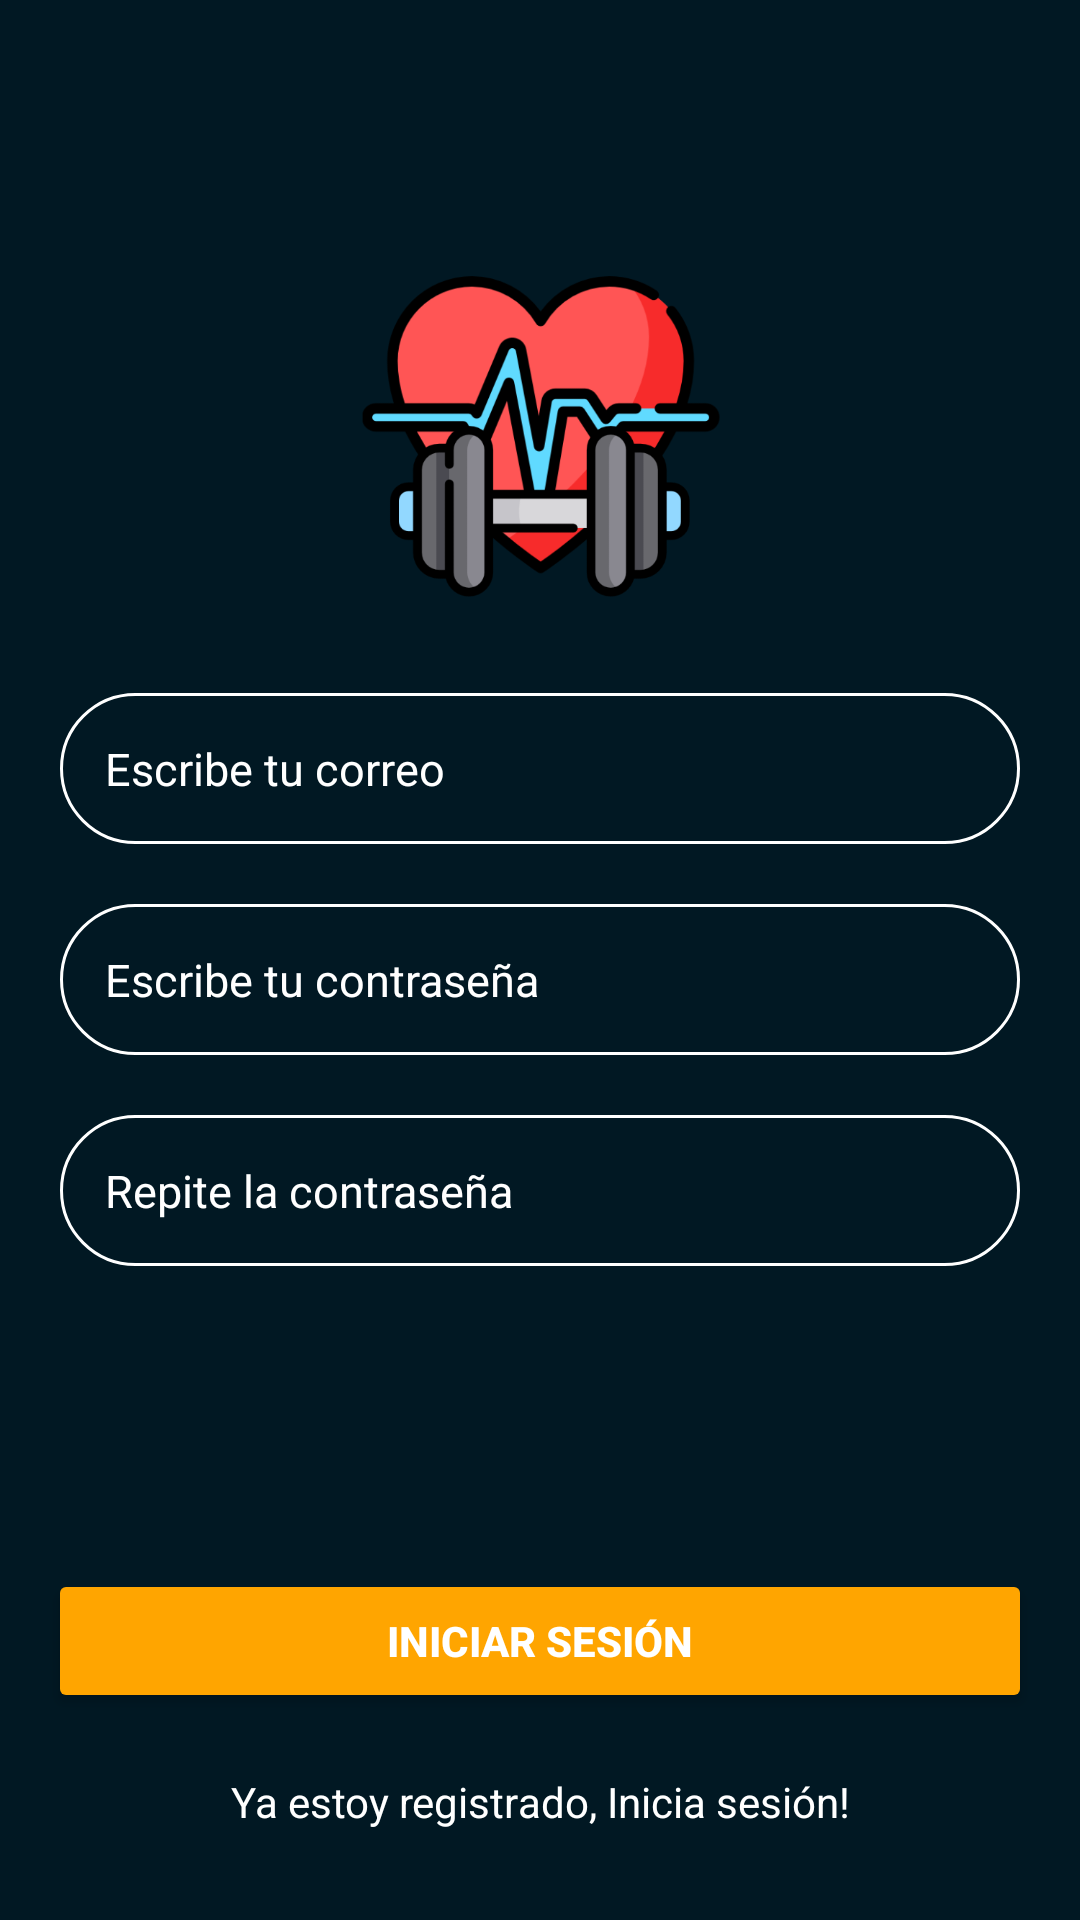

Produce the Android XML layout that renders to this screen, including the resource entries it uses.
<!-- AndroidManifest.xml: application theme Base.Theme.AthleteXperience -->
<!-- res/layout/activity_sing_up.xml -->
<?xml version="1.0" encoding="utf-8"?>
<androidx.constraintlayout.widget.ConstraintLayout xmlns:android="http://schemas.android.com/apk/res/android"
    xmlns:app="http://schemas.android.com/apk/res-auto"
    xmlns:tools="http://schemas.android.com/tools"
    android:layout_width="match_parent"
    android:layout_height="match_parent"
    android:background="@color/colorPrimary"
    tools:context=".loggin.SignUpActivity">


    <LinearLayout
        android:id="@+id/ly_TextInput"
        android:layout_width="match_parent"
        android:layout_height="wrap_content"
        android:gravity="center"
        android:orientation="vertical"
        android:padding="20dp"
        app:layout_constraintBottom_toTopOf="@+id/btSignUp"
        app:layout_constraintEnd_toEndOf="parent"
        app:layout_constraintStart_toStartOf="parent"
        app:layout_constraintTop_toTopOf="parent">


        <ImageView
            android:id="@+id/iv_icono"
            android:layout_width="120dp"
            android:layout_height="120dp"
            android:layout_marginBottom="30dp"
            android:src="@mipmap/icon" />


        <EditText
            android:id="@+id/emailEt"
            android:layout_width="match_parent"
            android:layout_height="wrap_content"
            android:layout_marginBottom="20dp"
            android:background="@drawable/border"
            android:hint="@string/EscribeCorreo"
            android:padding="15dp"
            android:textColor="@color/white"
            android:textColorHint="@color/white"
            android:textSize="15sp" />

        <EditText
            android:id="@+id/passET"
            android:layout_width="match_parent"
            android:layout_height="wrap_content"
            android:layout_marginBottom="20dp"
            android:background="@drawable/border"
            android:hint="@string/EscribeContraseña"
            android:inputType="textPassword"
            android:padding="15dp"
            android:textColor="@color/white"
            android:textColorHint="@color/white"
            android:textSize="15sp" />

        <EditText
            android:id="@+id/confirmPassET"
            android:layout_width="match_parent"
            android:layout_height="wrap_content"
            android:layout_marginBottom="20dp"
            android:background="@drawable/border"
            android:hint="@string/ConfirmaContraseña"
            android:inputType="textPassword"
            android:padding="15dp"
            android:textColor="@color/white"
            android:textColorHint="@color/white"
            android:textSize="15sp" />


    </LinearLayout>


    <Button
        android:id="@+id/btSignUp"
        android:layout_width="0dp"
        android:layout_height="wrap_content"
        android:layout_marginHorizontal="16dp"
        android:layout_marginBottom="20dp"
        android:backgroundTint="@color/orange"
        android:text="@string/signin"
        android:textColor="@color/white"
        android:textStyle="bold"
        app:layout_constraintBottom_toTopOf="@+id/textView"
        app:layout_constraintEnd_toEndOf="parent"
        app:layout_constraintStart_toStartOf="parent" />

    <TextView
        android:id="@+id/textView"
        android:layout_width="wrap_content"
        android:layout_height="wrap_content"
        android:layout_marginBottom="30dp"
        android:text="@string/tengoCuenta"
        android:textColor="@color/white"
        app:layout_constraintBottom_toBottomOf="parent"
        app:layout_constraintEnd_toEndOf="parent"
        app:layout_constraintStart_toStartOf="parent" />
</androidx.constraintlayout.widget.ConstraintLayout>
<!-- resources referenced by this layout -->
<resources>
  <color name="colorPrimary">#011823</color>
  <color name="orange">#FFA500</color>
  <color name="white">#FFFFFFFF</color>
  <!-- drawable border (drawable) -->
  <?xml version="1.0" encoding="utf-8"?>
  <shape xmlns:android="http://schemas.android.com/apk/res/android"
      android:shape="rectangle">
      <solid android:color="@android:color/transparent" />
      <stroke
          android:width="1sp"
          android:color="@color/white"
          />
      <corners android:radius="50dp" />
  </shape>
  <!-- mipmap icon: png bitmap (mipmap-hdpi, 44758 bytes) -->
  <string name="EscribeCorreo">Escribe tu correo</string>
  <string name="signin">Iniciar sesión</string>
  <string name="tengoCuenta">Ya estoy registrado, Inicia sesión!</string>
  <style name="Base.Theme.AthleteXperience" parent="Theme.MaterialComponents.DayNight.DarkActionBar">
          
          <item name="colorPrimary">@color/orange</item>
          <item name="colorPrimaryVariant">@color/orange</item>
          <item name="colorOnPrimary">@color/white</item>
          
          <item name="colorSecondary">@color/orange</item>
          <item name="colorSecondaryVariant">@color/orange</item>
          <item name="colorOnSecondary">@color/black</item>
          
          <item name="android:statusBarColor" tools:targetApi="l">@color/orange</item>
          
      </style>
  <color name="black">#FF000000</color>
</resources>
